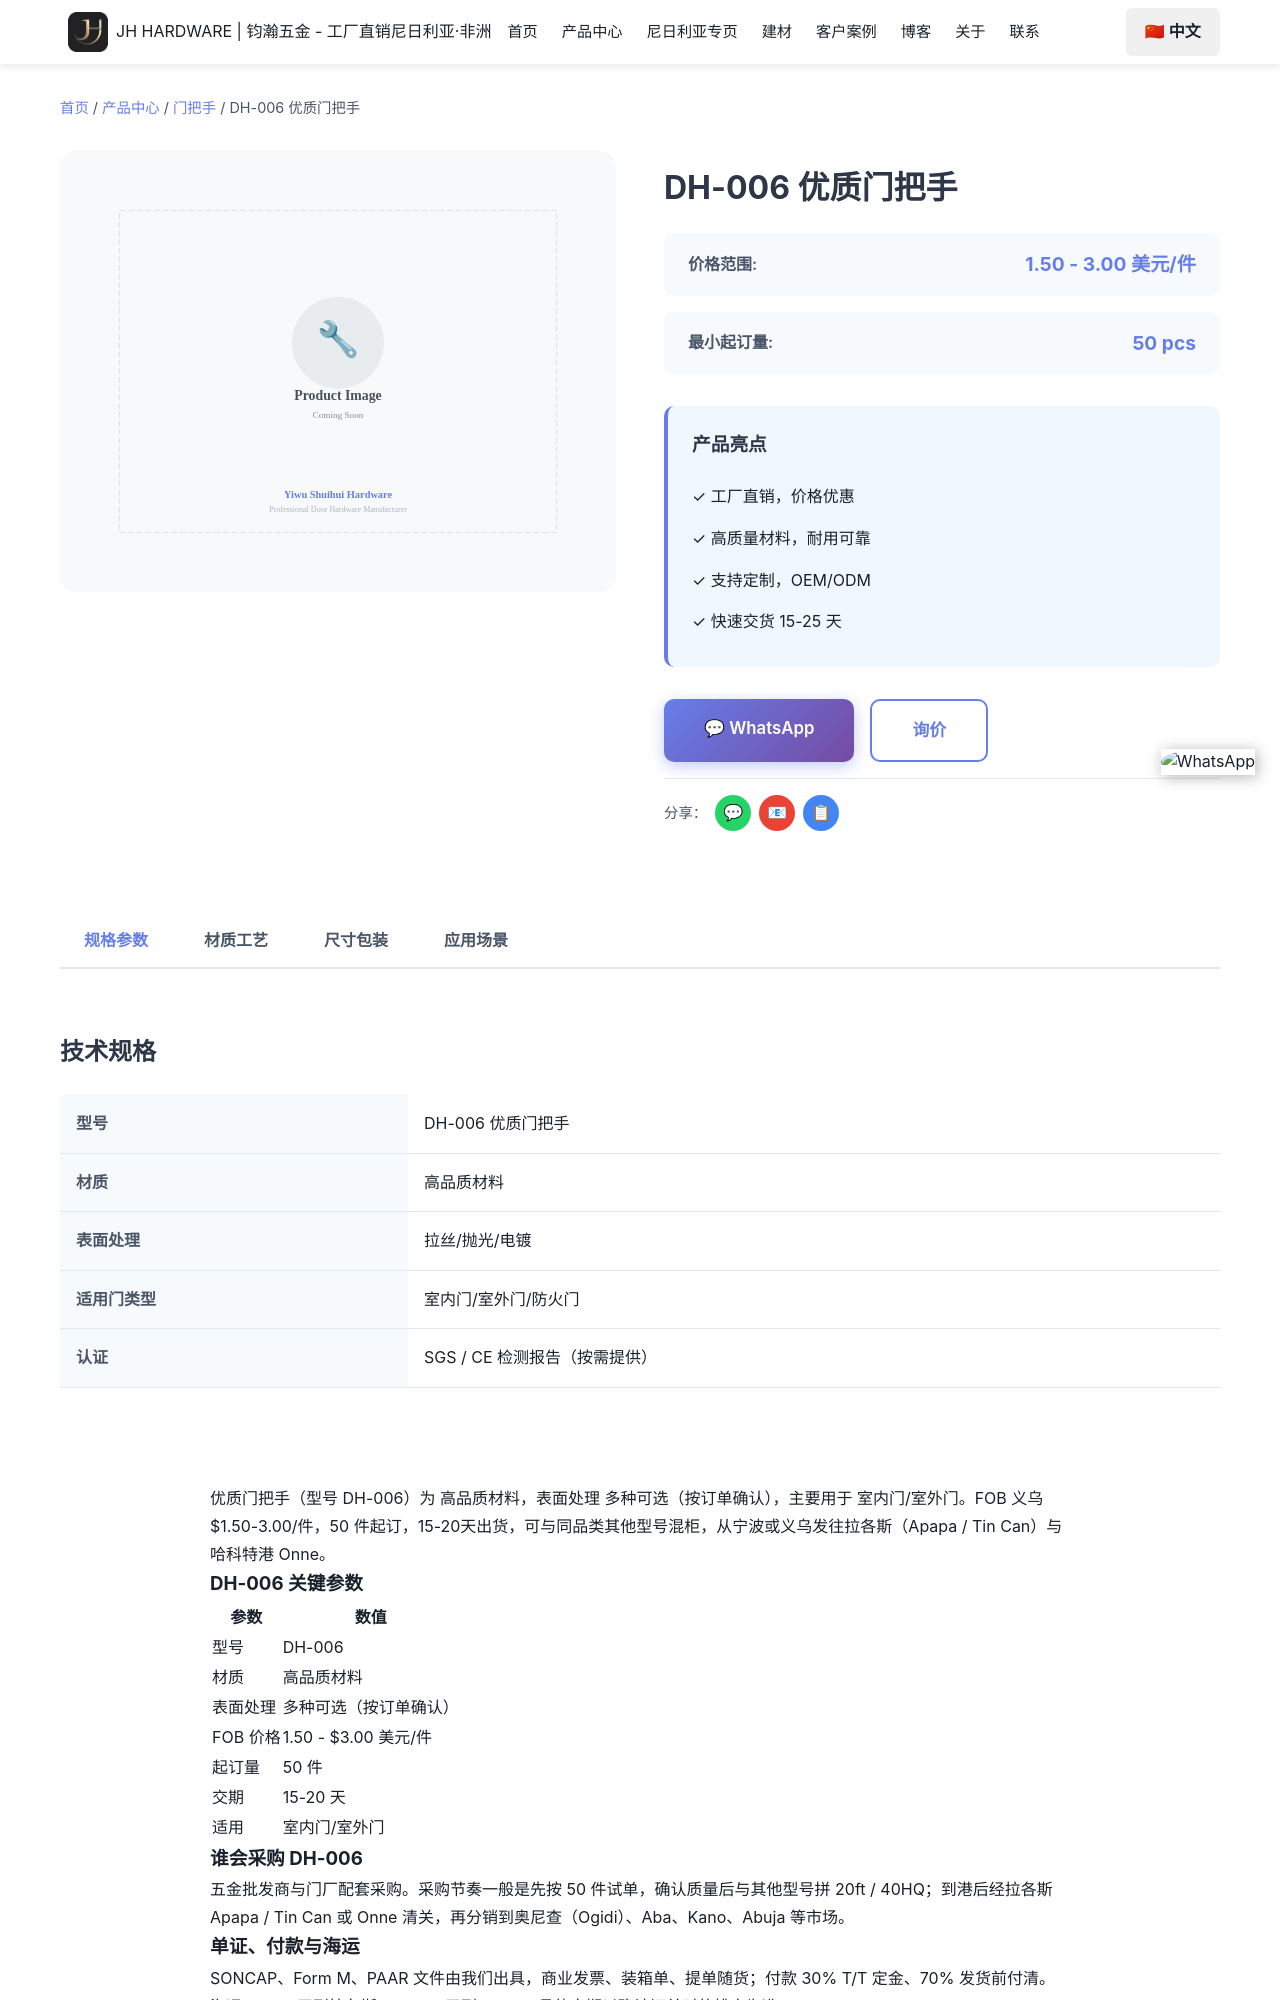

repository: Tommy9959/tommy-hardware-cn · page: zh/products/door-handles/dh-006/index.html · generator: jekyll

---
product_name: 优质门把手 DH-006
price_range: '1.50 - 3.00 美元/件'
moq: 50 pcs
material: 高品质材料
finish: 多种表面处理可选
application: 室内门/室外门
lead_time: 15-20 天
features:
  - '高级材料结构'
  - '耐腐蚀表面处理'
  - '运行顺畅'
  - '安装简便'
  - '工厂批发价'
specifications:
  - '材质：高品质材料'
  - '表面处理：多种可选'
  - '用途：室内/室外门'
  - '最小起订量：50 个'
  - '交货期：15-20 天'
tags:
  - '门把手'
  - '门把手批发'
  - '不锈钢门把手'
  - '尼日利亚门把手'
  - '非洲门五金'
  - 'SOLA Hardware'
seotitle: "DH-006 优质门把手批发 $1.50-3.00/件"
title: "DH-006 优质门把手"
faqs:
  - question: "DH-006 的批发价是多少？"
    answer: "FOB 义乌 1.50 - $3.00 美元/件。价格随数量、表面处理与包装方式浮动；可以和其他型号混进同一个 20ft 或 40HQ 柜。"
  - question: "DH-006 起订量是多少？"
    answer: "50 件。可以先小批量试单，确认质量后再整柜复购；DH-006 可以和其他型号混柜。"
  - q
